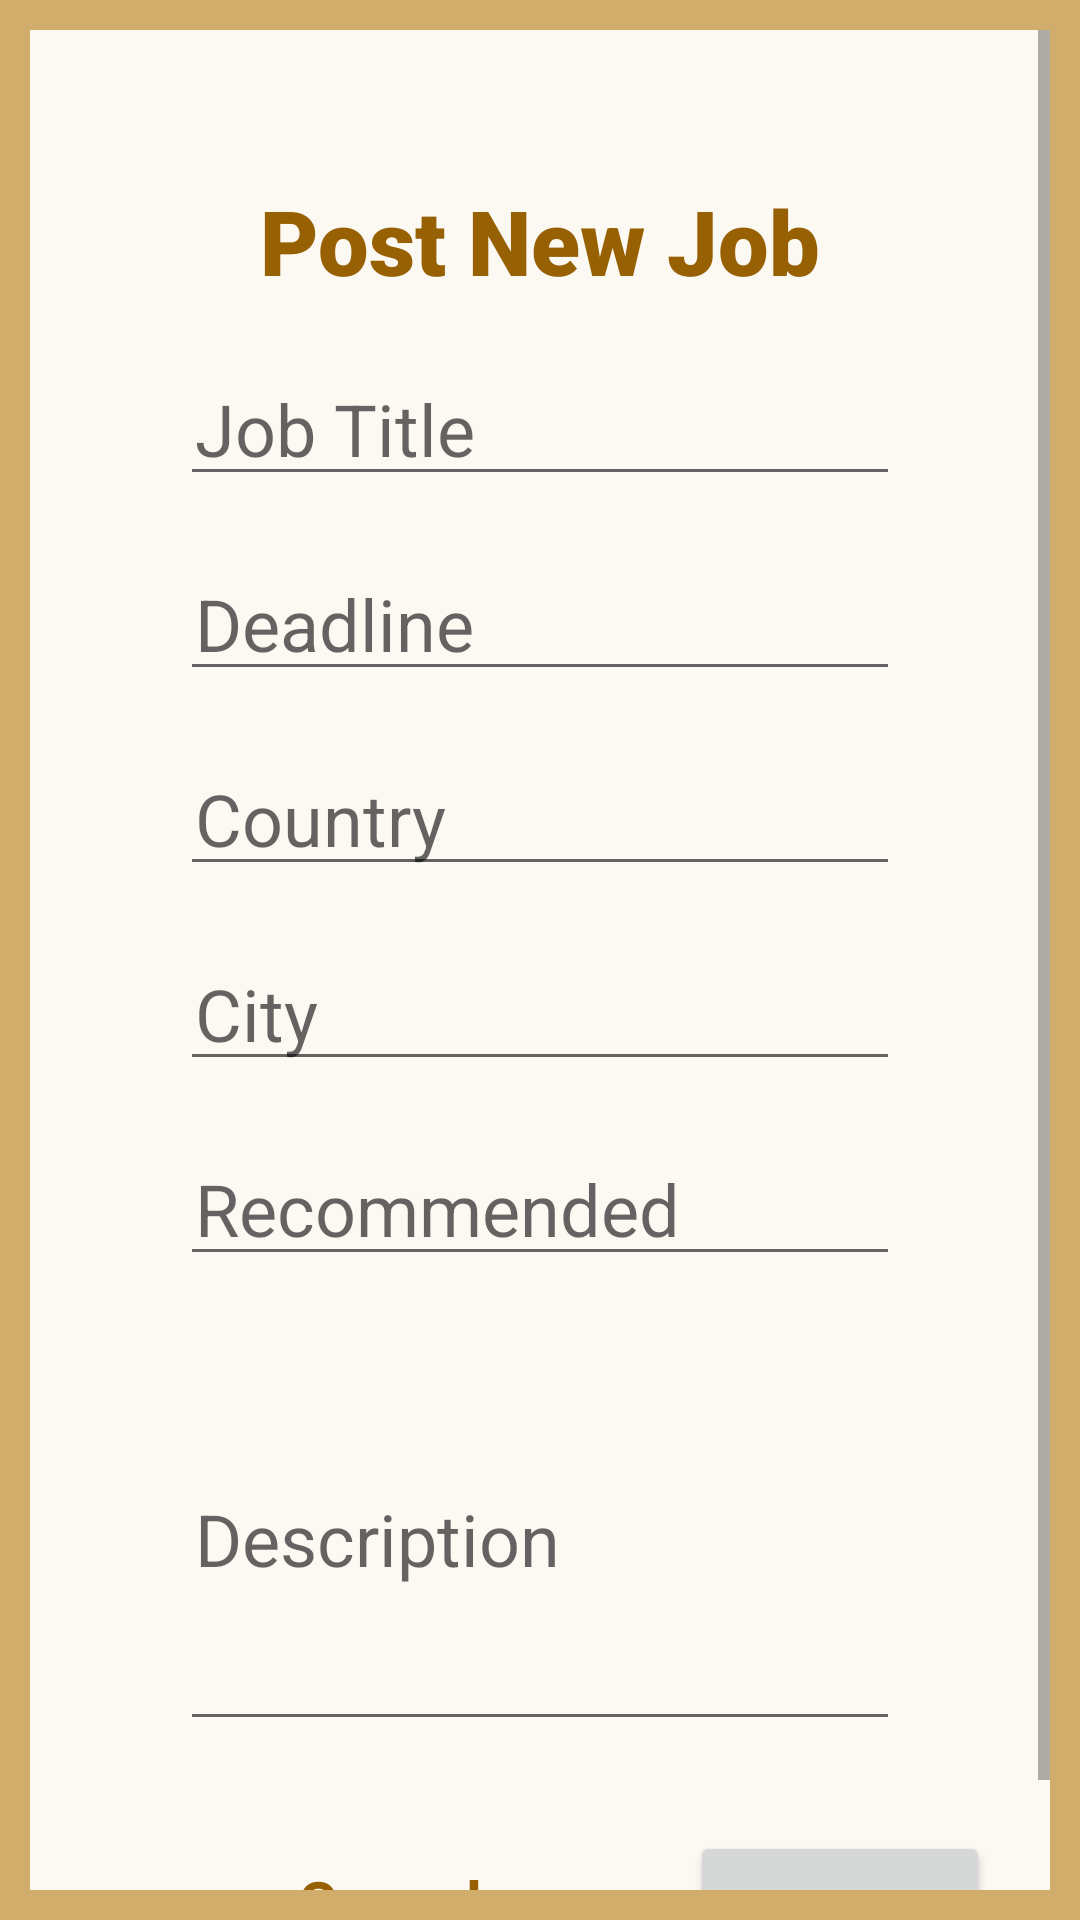

Write the Android layout XML for this screen, with the resource values it uses.
<!-- AndroidManifest.xml: application theme Theme.HazaJobsFinal -->
<!-- res/layout/creating_job.xml -->
<?xml version="1.0" encoding="utf-8"?>
<LinearLayout xmlns:android="http://schemas.android.com/apk/res/android"
    xmlns:app="http://schemas.android.com/apk/res-auto"
    xmlns:tools="http://schemas.android.com/tools"
    android:layout_width="match_parent"
    android:background="@color/teal_200"
    android:layout_height="match_parent"
    tools:context=".Signup">


    <ScrollView
        android:layout_width="match_parent"
        android:layout_height="match_parent"
        android:layout_gravity="center"
        android:padding="10dp">

        <LinearLayout
            android:layout_width="match_parent"
            android:layout_height="match_parent"
            android:layout_gravity="center"
            android:background="@color/teal_700"
            android:orientation="vertical"
            android:textAlignment="center">


            <TextView
                android:id="@+id/textView2"
                android:layout_width="match_parent"
                android:layout_height="wrap_content"
                android:layout_gravity="center"
                android:layout_marginTop="100dp"
                android:fontFamily="sans-serif-black"
                android:text="Post New Job"
                android:textAlignment="center"
                android:textColor="@color/purple_500"
                android:textSize="30sp" />

            <EditText
                android:id="@+id/jobTitleId"
                android:layout_width="match_parent"
                android:layout_height="45dp"
                android:layout_gravity="center"
                android:layout_marginStart="50dp"
                android:layout_marginTop="20dp"
                android:layout_marginEnd="50dp"
                android:hint="Job Title"
                android:padding="5dp"
                android:textSize="24sp" />


            <EditText
                android:id="@+id/deadlineId"
                android:layout_width="match_parent"
                android:layout_height="45dp"
                android:layout_gravity="center"
                android:layout_marginStart="50dp"
                android:layout_marginTop="20dp"
                android:layout_marginEnd="50dp"
                android:hint="Deadline"
                android:padding="5dp"
                android:textSize="24sp" />

            <EditText
                android:id="@+id/countryId"
                android:layout_width="match_parent"
                android:layout_height="45dp"
                android:layout_gravity="center"
                android:layout_marginStart="50dp"
                android:layout_marginTop="20dp"
                android:layout_marginEnd="50dp"
                android:hint="Country"
                android:padding="5dp"
                android:textSize="24sp" />

            <EditText
                android:id="@+id/cityId"
                android:layout_width="match_parent"
                android:layout_height="45dp"
                android:layout_gravity="center"
                android:layout_marginStart="50dp"
                android:layout_marginTop="20dp"
                android:layout_marginEnd="50dp"
                android:hint="City"
                android:padding="5dp"
                android:textSize="24dp" />

            <EditText
                android:id="@+id/recommendId"
                android:layout_width="match_parent"
                android:layout_height="45dp"
                android:layout_gravity="center"
                android:layout_marginStart="50dp"
                android:layout_marginTop="20dp"
                android:layout_marginEnd="50dp"
                android:hint="Recommended"
                android:padding="5dp"
                android:textSize="24sp" />

            <EditText
                android:id="@+id/jobDescId"
                android:layout_width="match_parent"
                android:layout_height="135dp"
                android:layout_gravity="center"
                android:layout_marginStart="50dp"
                android:layout_marginTop="20dp"
                android:layout_marginEnd="50dp"
                android:hint="Description"
                android:padding="5dp"
                android:textSize="24dp" />

            <LinearLayout
                android:layout_width="match_parent"
                android:layout_height="match_parent"
                android:layout_marginTop="30dp"
                android:layout_marginBottom="20dp"
                android:orientation="horizontal">


                <TextView
                    android:id="@+id/cancelJobId"
                    android:layout_width="100dp"
                    android:layout_height="50dp"
                    android:layout_gravity="center"
                    android:layout_marginLeft="70dp"
                    android:inputType="text"
                    android:padding="10dp"
                    android:text="Cancel"
                    android:textAlignment="center"
                    android:textColor="@color/purple_500"
                    android:textSize="20dp"
                    android:textStyle="bold" />

                <Button
                    android:id="@+id/postJobId"
                    android:layout_width="100dp"
                    android:layout_height="50dp"
                    android:layout_marginStart="50dp"
                    android:inputType="text"
                    android:padding="2dp"
                    android:text="Post"
                    android:textSize="15dp"
                    android:textStyle="bold" />


            </LinearLayout>

        </LinearLayout>
    </ScrollView>


</LinearLayout>
<!-- resources referenced by this layout -->
<resources>
  <color name="purple_500">#966003</color>
  <color name="teal_200">#d1ac6b</color>
  <color name="teal_700">#fcf8f2</color>
  <style name="Theme.HazaJobsFinal" parent="Theme.MaterialComponents.DayNight.DarkActionBar">
          
          <item name="colorPrimary">@color/purple_500</item>
          <item name="colorPrimaryVariant">@color/purple_700</item>
          <item name="colorOnPrimary">@color/white</item>
          
          <item name="colorSecondary">@color/teal_200</item>
          <item name="colorSecondaryVariant">@color/teal_700</item>
          <item name="colorOnSecondary">@color/black</item>
          
          <item name="android:statusBarColor" tools:targetApi="l">?attr/colorPrimaryVariant</item>
          
      </style>
  <color name="purple_700">#ad6e00</color>
  <color name="white">#FFFFFFFF</color>
  <color name="black">#FF000000</color>
</resources>
